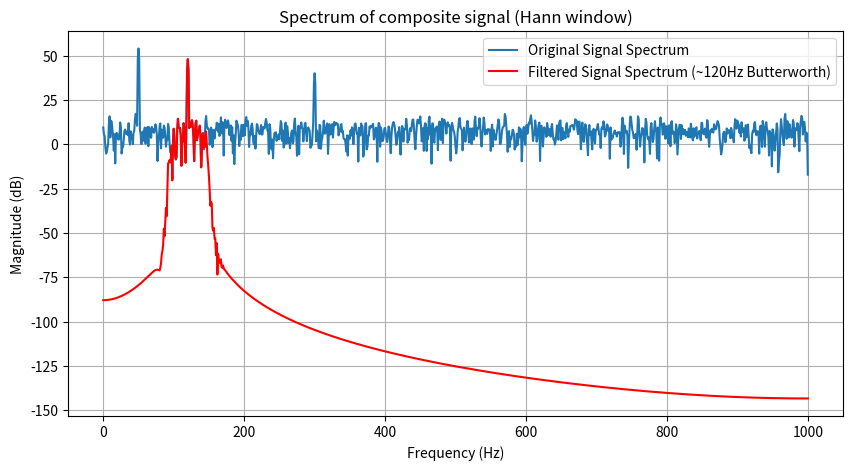

The matplotlib source for this figure:
import numpy as np
import matplotlib.pyplot as plt
from scipy import signal

# ============================================================
# Signal parameters
# ============================================================
f_sampling = 2000   # Sampling frequency (Hz) — ~6.7x fmax, Nyquist + oversampling margin
f_sine1 = 50         # Sine 1 frequency (Hz)
f_sine2 = 120        # Sine 2 frequency (Hz)
f_sine3 = 300        # Sine 3 frequency (Hz)
m_sine1 = 1.0        # Sine 1 amplitude
m_sine2 = 0.5        # Sine 2 amplitude
m_sine3 = 0.2        # Sine 3 amplitude
T = 1                # Duration of the observation window (seconds) — Δf = 1Hz

N = int(f_sampling * T)   # Total number of samples

# ============================================================
# Time vector
# ============================================================
# Sample instants: n/fs for n = 0, 1, ..., N-1
# (np.arange avoids the endpoint-inclusion issue of linspace)
t = np.arange(N) / f_sampling

# ============================================================
# Composite signal: 3 sinusoids + AWGN
# ============================================================
sine_1 = m_sine1 * np.sin(2 * np.pi * f_sine1 * t)   # 50 Hz component
sine_2 = m_sine2 * np.sin(2 * np.pi * f_sine2 * t)   # 120 Hz component
sine_3 = m_sine3 * np.sin(2 * np.pi * f_sine3 * t)   # 300 Hz component

noise = np.random.normal(0, 0.1, size=N)              # Additive White Gaussian Noise (AWGN)
comp_signal = sine_1 + sine_2 + sine_3 + noise         # Composite signal

# Sanity checks
print(comp_signal.shape)   # Expected: (2000,)
print(comp_signal[:5])     # First samples, should vary and be non-zero

# ============================================================
# Windowing (Hann) — reduces spectral leakage at the cost of
# a wider main lobe (~2x vs rectangular)
# ============================================================
window = np.hanning(N)
windowed_signal = window * comp_signal   # w[n] * x[n]

# ============================================================
# Spectral analysis (original signal)
# ============================================================
spectrum = np.fft.rfft(windowed_signal)              # Real FFT (signal is real-valued)
freqs = np.fft.rfftfreq(N, d=1 / f_sampling)           # Frequency axis (Hz)

magnitude = np.abs(spectrum)                           # Magnitude (combines real + imaginary parts)
magnitude_db = 20 * np.log10(magnitude + 1e-12)        # Magnitude in dB (epsilon avoids log10(0))

# ============================================================
# Bandpass filter design (Butterworth, isolating ~120 Hz)
# ============================================================
f_low = 95           # Lower cutoff frequency (Hz)
f_high = 145          # Upper cutoff frequency (Hz)
filter_order = 10       # Order 4: sufficient given sosfiltfilt doubles the effective rolloff

# scipy expects normalized frequencies (fraction of the Nyquist frequency)
nyquist = f_sampling / 2
low_norm = f_low / nyquist
high_norm = f_high / nyquist

sos = signal.butter(filter_order, [low_norm, high_norm], btype='bandpass', output='sos')

# Zero-phase filtering: two passes (forward + backward) cancel phase distortion,
# at the cost of doubling the effective filter order / rolloff steepness
filtered_signal = signal.sosfiltfilt(sos, comp_signal)

# ============================================================
# Spectral analysis (filtered signal)
# ============================================================
windowed_filtered = window * filtered_signal
spectrum_filtered = np.fft.rfft(windowed_filtered)
mag_filtered = np.abs(spectrum_filtered)
mag_filtered_db = 20 * np.log10(mag_filtered + 1e-12)

# ============================================================
# SNR / SINR calculation (ground truth — signal is synthetic,
# so the clean target tone is known exactly)
# ============================================================
s_n = m_sine2 * np.sin(2 * np.pi * f_sine2 * t)   # Clean 120 Hz target tone
Ps = np.mean(s_n ** 2)                              # Signal power

# SNR: target tone vs. AWGN only
Pe_noise_only = np.mean(noise ** 2)
SNR_pure = 10 * np.log10(Ps / Pe_noise_only)

# SINR: target tone vs. other tones + AWGN (interference + noise)
interference_plus_noise = sine_1 + sine_3 + noise
Pe_total = np.mean(interference_plus_noise ** 2)
SINR = 10 * np.log10(Ps / Pe_total)

print(f"SNR (pure, vs AWGN only): {SNR_pure:.2f} dB")
print(f"SINR (vs other tones + noise): {SINR:.2f} dB")

# ============================================================
# Plots
# ============================================================
plt.figure(figsize=(10, 5))
plt.plot(freqs, magnitude_db, label='Original Signal Spectrum')
plt.plot(freqs, mag_filtered_db, label='Filtered Signal Spectrum (~120Hz Butterworth)', color='red')
plt.legend()
plt.xlabel("Frequency (Hz)")
plt.ylabel("Magnitude (dB)")
plt.title("Spectrum of composite signal (Hann window)")
plt.grid(True)
plt.show()
